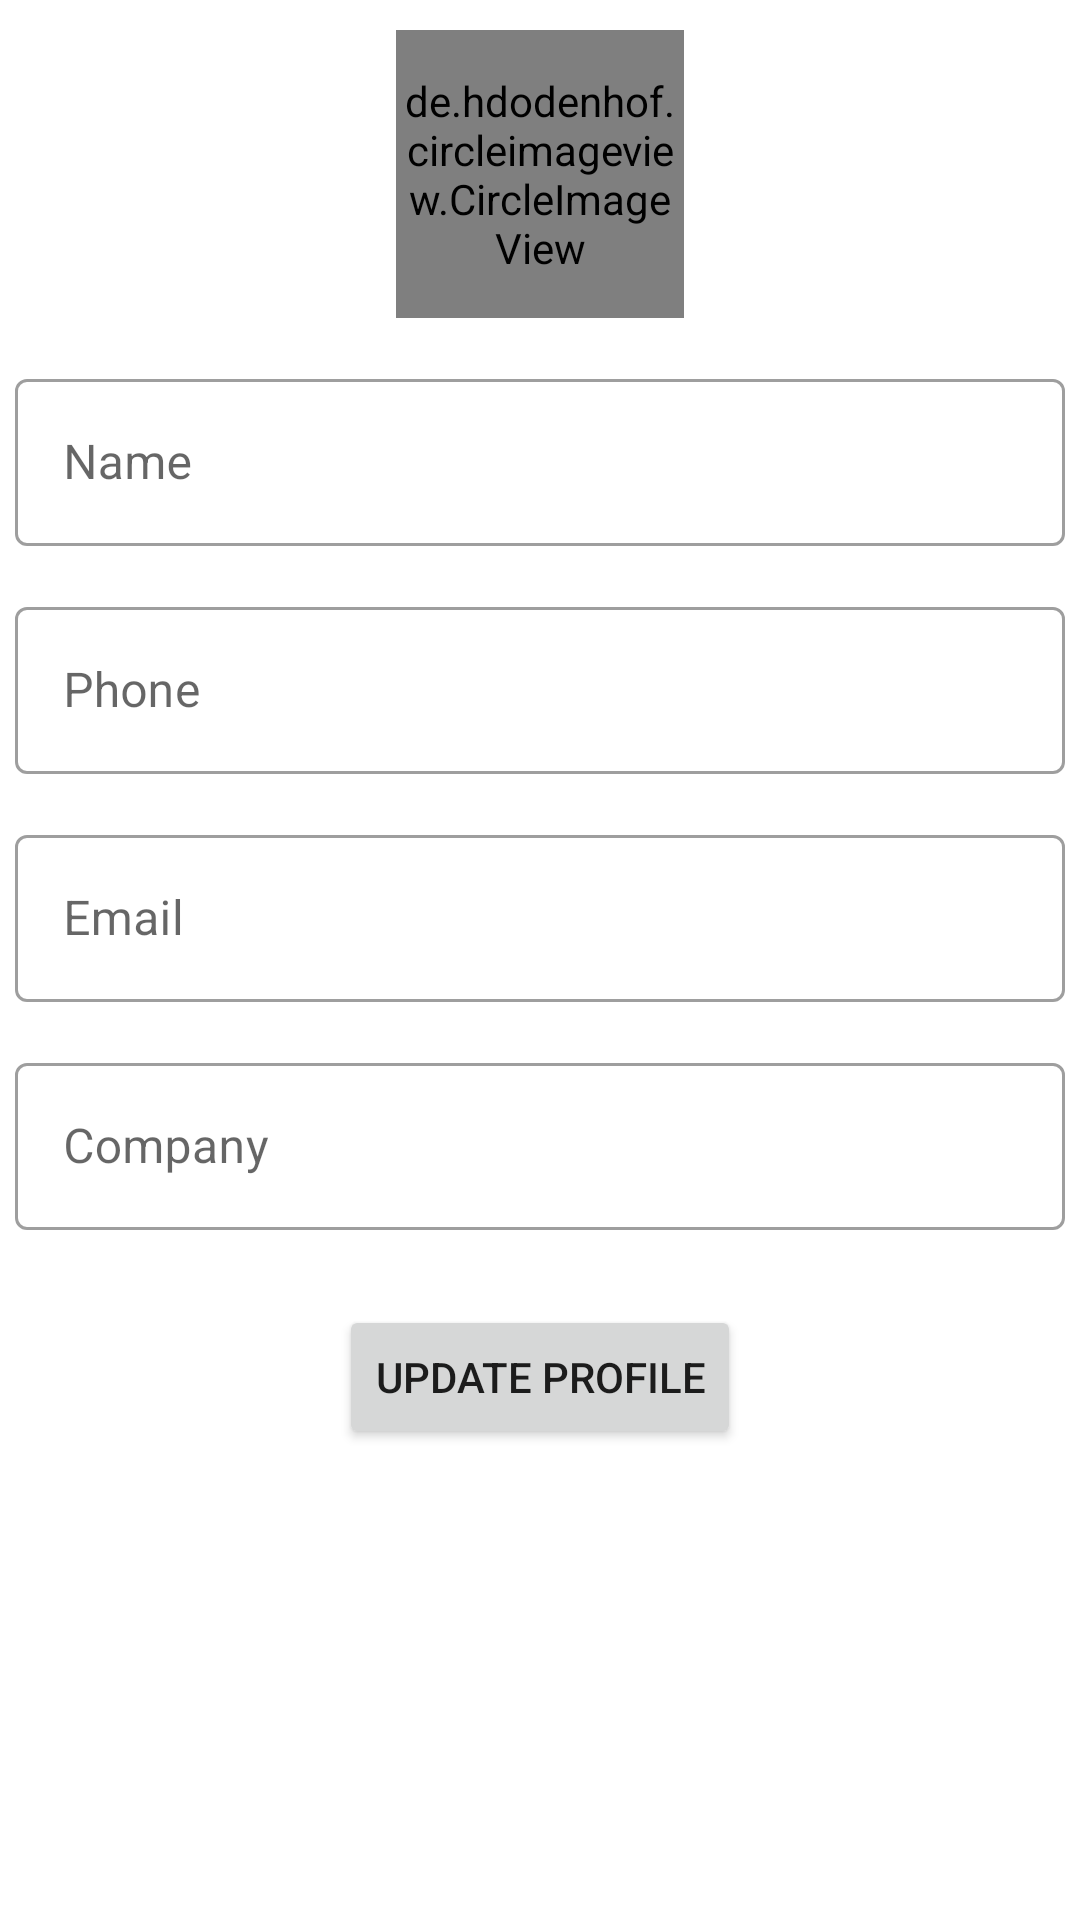

The Android layout XML behind this screen, and the referenced resources:
<!-- AndroidManifest.xml: application theme AppTheme -->
<!-- res/layout/activity_profile_details.xml -->
<?xml version="1.0" encoding="utf-8"?>
<LinearLayout xmlns:android="http://schemas.android.com/apk/res/android"
    xmlns:app="http://schemas.android.com/apk/res-auto"
    xmlns:tools="http://schemas.android.com/tools"
    android:layout_width="match_parent"
    android:layout_height="match_parent"
    android:background="#ffffff"
    android:orientation="vertical"
    tools:context=".ProfileDetails">

    <de.hdodenhof.circleimageview.CircleImageView
        android:id="@+id/profile_image"
        android:layout_width="96dp"
        android:layout_height="96dp"
        android:layout_gravity="center"
        android:layout_marginTop="10dp"
        android:src="@drawable/account"
        app:civ_border_color="#ffc107"
        app:civ_border_width="2dp" />

    <com.google.android.material.textfield.TextInputLayout
        android:id="@+id/upadtename"
        style="@style/Widget.MaterialComponents.TextInputLayout.OutlinedBox"
        android:layout_width="match_parent"
        android:layout_height="wrap_content"
        android:layout_marginTop="15dp"
        android:hint="Name">

        <com.google.android.material.textfield.TextInputEditText
            android:layout_width="match_parent"
            android:layout_height="wrap_content"
            android:layout_marginLeft="5dp"
            android:layout_marginRight="5dp" />

    </com.google.android.material.textfield.TextInputLayout>

    <com.google.android.material.textfield.TextInputLayout
        android:id="@+id/updatephone"
        style="@style/Widget.MaterialComponents.TextInputLayout.OutlinedBox"
        android:layout_width="match_parent"
        android:layout_height="wrap_content"
        android:layout_marginTop="15dp"
        android:hint="Phone">

        <com.google.android.material.textfield.TextInputEditText
            android:layout_width="match_parent"
            android:layout_height="wrap_content"
            android:layout_marginLeft="5dp"
            android:layout_marginRight="5dp"
            android:phoneNumber="true" />

    </com.google.android.material.textfield.TextInputLayout>

    <com.google.android.material.textfield.TextInputLayout
        android:id="@+id/updateemail"
        style="@style/Widget.MaterialComponents.TextInputLayout.OutlinedBox"
        android:layout_width="match_parent"
        android:layout_height="wrap_content"
        android:layout_marginTop="15dp"
        android:hint="Email">

        <com.google.android.material.textfield.TextInputEditText
            android:layout_width="match_parent"
            android:layout_height="wrap_content"
            android:layout_marginLeft="5dp"
            android:layout_marginTop="8dp"
            android:layout_marginRight="5dp" />
    </com.google.android.material.textfield.TextInputLayout>

    <com.google.android.material.textfield.TextInputLayout
        android:id="@+id/company1"
        style="@style/Widget.MaterialComponents.TextInputLayout.OutlinedBox"
        android:layout_width="match_parent"
        android:layout_height="wrap_content"
        android:layout_marginTop="15dp"
        android:hint="Company">

        <com.google.android.material.textfield.TextInputEditText
            android:layout_width="match_parent"
            android:layout_height="wrap_content"
            android:layout_marginLeft="5dp"
            android:layout_marginTop="8dp"
            android:layout_marginRight="5dp" />
    </com.google.android.material.textfield.TextInputLayout>

    <Button
        android:id="@+id/btnUpdate"
        android:layout_width="wrap_content"
        android:layout_height="wrap_content"
        android:layout_gravity="center"
        android:layout_marginTop="25dp"
        android:text="Update Profile" />


</LinearLayout>
<!-- resources referenced by this layout -->
<resources>
  <style name="AppTheme" parent="Theme.MaterialComponents.Light.DarkActionBar">
          
          <item name="colorPrimary">@color/colorPrimary</item>
          <item name="colorPrimaryDark">@color/colorPrimaryDark</item>
          <item name="colorAccent">@color/colorAccent</item>
  
      </style>
  <color name="colorPrimary">#ffc107</color>
  <color name="colorPrimaryDark">#ffa000</color>
  <color name="colorAccent">#03DAC5</color>
</resources>
